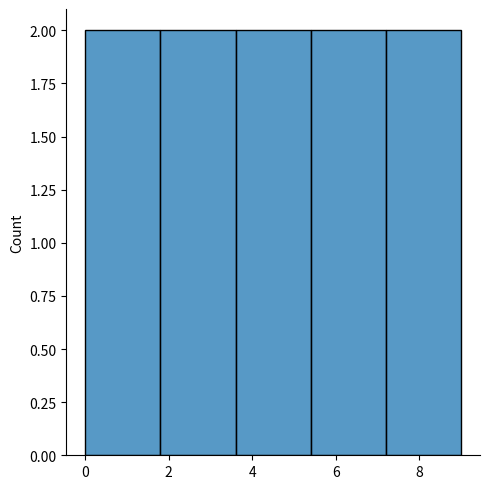

This chart was generated by the following Python code:
import matplotlib.pyplot as plt  #pip install seaborn matplotlib
import seaborn as sns
sns.displot([0, 1, 2, 3, 4, 5,6,7,8,9])
plt.show()